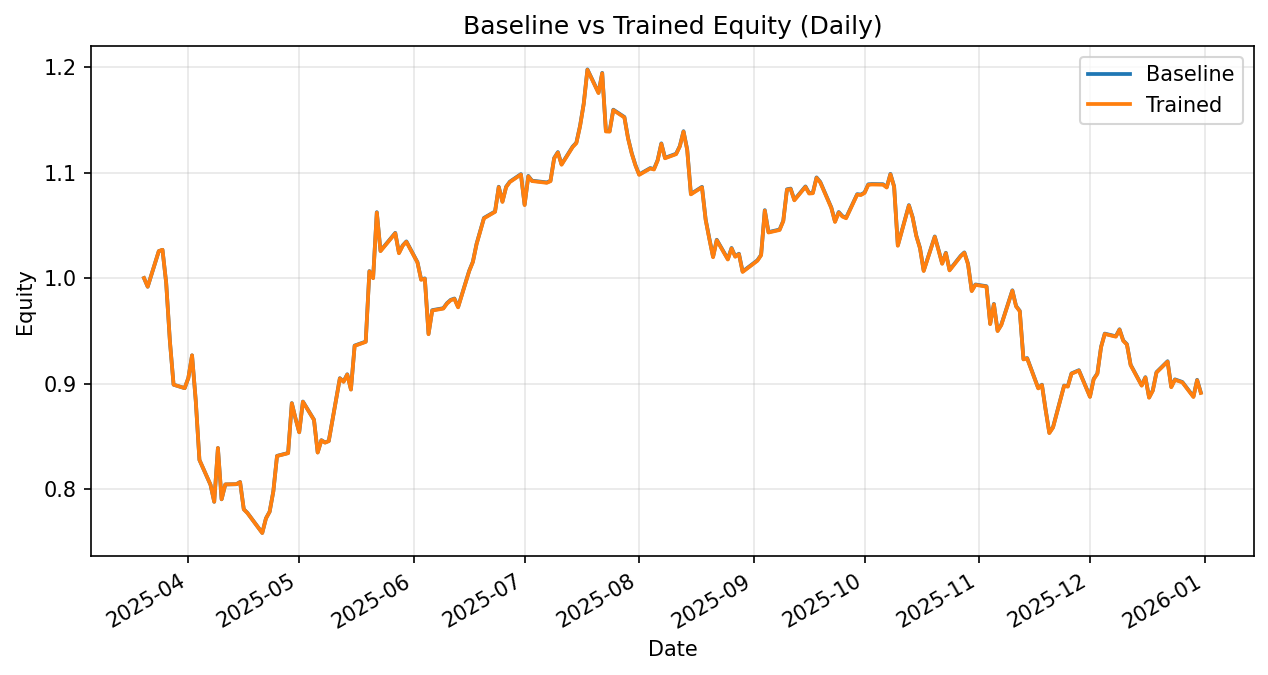

The data file committed next to this chart (first rows):
date, daily_return_x, equity_baseline, daily_return_y, equity_trained
2025-03-20, 0.0, 1.0, 0.0, 1.0
2025-03-21, -0.008183, 0.9918, -0.008184, 0.9918
2025-03-24, 0.03397, 1.026, 0.03397, 1.026
2025-03-25, 0.001244, 1.027, 0.001243, 1.027
2025-03-26, -0.0305, 0.9955, -0.03049, 0.9955
2025-03-27, -0.05522, 0.9405, -0.05521, 0.9405
2025-03-28, -0.04413, 0.899, -0.04413, 0.899
2025-03-31, -0.003647, 0.8957, -0.003644, 0.8957
2025-04-01, 0.01074, 0.9053, 0.01074, 0.9053
2025-04-02, 0.0237, 0.9268, 0.0237, 0.9268
2025-04-03, -0.0462, 0.884, -0.0462, 0.884
2025-04-04, -0.06365, 0.8277, -0.06365, 0.8277
2025-04-07, -0.02847, 0.8041, -0.02846, 0.8042
2025-04-08, -0.02001, 0.7881, -0.02001, 0.7881
2025-04-09, 0.06462, 0.839, 0.06462, 0.839
2025-04-10, -0.05792, 0.7904, -0.05792, 0.7904
2025-04-11, 0.01784, 0.8045, 0.01784, 0.8045
2025-04-14, 0.0002759, 0.8047, 0.000276, 0.8047
2025-04-15, 0.002607, 0.8068, 0.002387, 0.8066
2025-04-16, -0.03198, 0.781, -0.03198, 0.7809
2025-04-17, -0.004525, 0.7775, -0.004525, 0.7773
2025-04-21, -0.02427, 0.7586, -0.02427, 0.7584
2025-04-22, 0.01815, 0.7724, 0.01814, 0.7722
2025-04-23, 0.008257, 0.7787, 0.008257, 0.7786
2025-04-24, 0.02477, 0.798, 0.02477, 0.7979
2025-04-25, 0.042, 0.8315, 0.042, 0.8314
2025-04-28, 0.003264, 0.8343, 0.003264, 0.8341
2025-04-29, 0.05667, 0.8815, 0.05667, 0.8814
2025-04-30, -0.01641, 0.8671, -0.01641, 0.8669
2025-05-01, -0.01508, 0.854, -0.01508, 0.8538
2025-05-02, 0.03398, 0.883, 0.03396, 0.8828
2025-05-05, -0.0195, 0.8658, -0.0195, 0.8656
2025-05-06, -0.03577, 0.8348, -0.03577, 0.8346
2025-05-07, 0.01389, 0.8464, 0.01388, 0.8462
2025-05-08, -0.002557, 0.8443, -0.002555, 0.8441
2025-05-09, 0.001713, 0.8457, 0.001701, 0.8455
2025-05-12, 0.07028, 0.9051, 0.07027, 0.9049
2025-05-13, -0.003518, 0.902, -0.003556, 0.9017
2025-05-14, 0.007633, 0.9088, 0.007635, 0.9086
2025-05-15, -0.01573, 0.8945, -0.01575, 0.8943
2025-05-16, 0.04639, 0.936, 0.04639, 0.9358
2025-05-19, 0.004018, 0.9398, 0.004032, 0.9395
2025-05-20, 0.07113, 1.007, 0.07112, 1.006
2025-05-21, -0.006464, 1, -0.006464, 0.9998
2025-05-22, 0.06227, 1.062, 0.06223, 1.062
2025-05-23, -0.03442, 1.026, -0.03443, 1.025
2025-05-27, 0.01654, 1.043, 0.01654, 1.042
2025-05-28, -0.01818, 1.024, -0.01817, 1.024
2025-05-29, 0.006853, 1.031, 0.006857, 1.031
2025-05-30, 0.003732, 1.035, 0.003735, 1.034
2025-06-02, -0.01899, 1.015, -0.01902, 1.015
2025-06-03, -0.01612, 0.9987, -0.01612, 0.9984
2025-06-04, 0.0009704, 0.9997, 0.0009697, 0.9993
2025-06-05, -0.05255, 0.9472, -0.05256, 0.9468
2025-06-06, 0.0237, 0.9696, 0.0237, 0.9692
2025-06-09, 0.001908, 0.9715, 0.001908, 0.9711
2025-06-10, 0.004942, 0.9763, 0.004937, 0.9759
2025-06-11, 0.003187, 0.9794, 0.003192, 0.979
2025-06-12, 0.001277, 0.9806, 0.001276, 0.9802
2025-06-13, -0.008141, 0.9726, -0.008141, 0.9723
... 138 more rows
